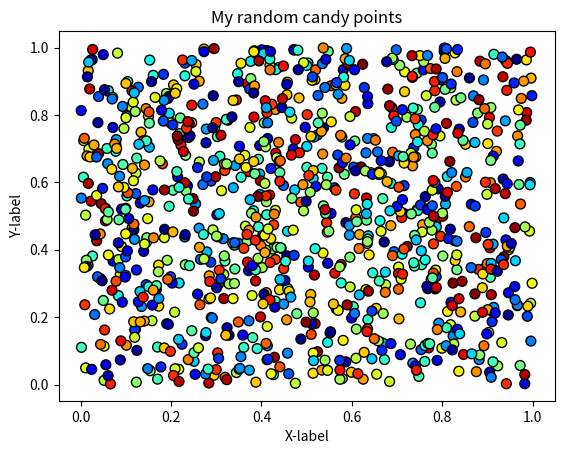

Here is the Python script that generated this plot:
#!/usr/bin/env python
# coding: utf-8

# ## Problem 1: Simple scatter plot using random 
# 
# We can generate random numbers using using a method `random.rand()` from the [NumPy package](https://numpy.org/). This example generates 10 random values:
# 
# ```
# import numpy as np
# random_numbers = np.random.rand(10)
# 
# ```
# 
# ### Part 1
# 
# Create an new data frame called `data` and add 1000 random numbers (`float`) into a new column `x` and another 1000 random numbers (`float`) into a new column `y`.

import numpy as np
import pandas as pd

# YOUR CODE HERE 1 to set data
x=np.random.rand(1000)
y=np.random.rand(1000)
data=pd.DataFrame()
data['x']=x
data['y']=y

# Check your random values
print(data.head())

# Check that you have the correct number of rows
assert len(data) == 1000, "There should be 1000 rows of data."


# ### Part 2
# 

# YOUR CODE HERE 2 to set colors
colors = np.random.rand(1000)


# This test print should print out 10 first numbers in the variable colors
print(colors[0:10])

# Check that the length matches
assert len(colors) == 1000, "There should be 1000 random numbers for colors"


# ### Part 3 
# 
# #### Part 3.1
# 
# Create a scatter plot of points with random colors
# 
# #### Part 3.2
# 
# #### Part 3.3
# 

# Plot a scatter plot
# YOUR CODE HERE 3
import matplotlib.pyplot as plt
plt.scatter(x, y, s=50, c=colors, cmap='jet', edgecolor='black')


# Add labels and title
# YOUR CODE HERE 4
plt.title("My random candy points")
plt.xlabel("X-label")
plt.ylabel("Y-label")

# Save the plot as a png file:
outputfp = "my_first_plot.png"

# YOUR CODE HERE 5
plt.savefig(outputfp)
plt.show()

# This test print statement should print the output filename of your figure
print("Saved my first plot as:", outputfp)

#Check that the file exists (also go and open the file to check that everything is ok!)
import os

assert os.path.exists(outputfp), "Can't find the output image."


# Remember to commit your changes (including the image file) to your GitHub repo!
# 
# ### Done!
# 
# Now you can move to [problem 2](Exercise-7-problem-2.ipynb).
